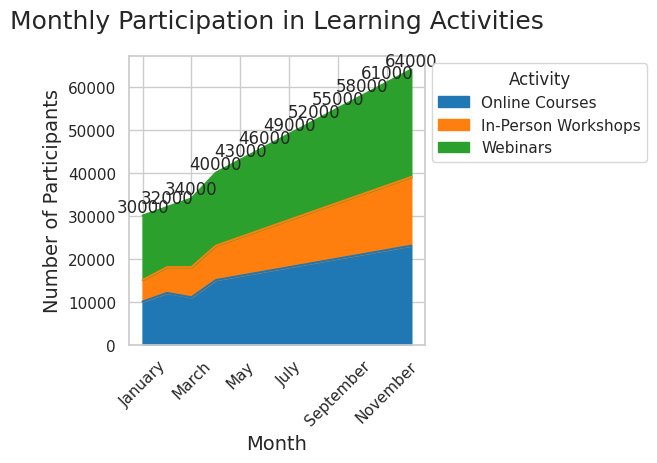

This figure's Python source:

import seaborn as sns
import pandas as pd
import matplotlib.pyplot as plt

# Data
data = {
    'Month': ['January', 'February', 'March', 'April', 'May', 'June', 'July', 'August', 
              'September', 'October', 'November', 'December'],
    'Online Courses': [10000, 12000, 11000, 15000, 16000, 17000, 18000, 19000, 20000, 21000, 22000, 23000],
    'In-Person Workshops': [5000, 6000, 7000, 8000, 9000, 10000, 11000, 12000, 13000, 14000, 15000, 16000],
    'Webinars': [15000, 14000, 16000, 17000, 18000, 19000, 20000, 21000, 22000, 23000, 24000, 25000]
}

# Create a DataFrame
df = pd.DataFrame(data)

# Transform the Month to categorical type so the order is kept in the plotting
df['Month'] = pd.Categorical(df['Month'], 
                             categories=['January', 'February', 'March', 'April', 'May', 'June', 
                                         'July', 'August', 'September', 'October', 'November', 'December'],
                             ordered=True)

# Set the figure size
plt.figure(figsize=(16, 12))

# Stacked area plot
sns.set_theme(style="whitegrid")
pal = ['#1f77b4', '#ff7f0e', '#2ca02c']

# Plot stack area chart
ax = df.set_index('Month').plot(kind='area', stacked=True, color=pal)

# Annotate the chart with total participants per month
df['Total'] = df['Online Courses'] + df['In-Person Workshops'] + df['Webinars']
for idx, total in enumerate(df['Total']):
    ax.text(idx, total, str(total), va='bottom', ha='center')

# Customize title and labels
ax.set_title('Monthly Participation in Learning Activities', fontsize=18, pad=20)
ax.set_ylabel('Number of Participants', fontsize=14)
ax.set_xlabel('Month', fontsize=14)

# Rotate x-axis labels for better readability
plt.xticks(rotation=45)

# Add legend
plt.legend(title='Activity', loc='upper left', bbox_to_anchor=(1, 1))

# Show the plot
plt.tight_layout()
plt.show()
